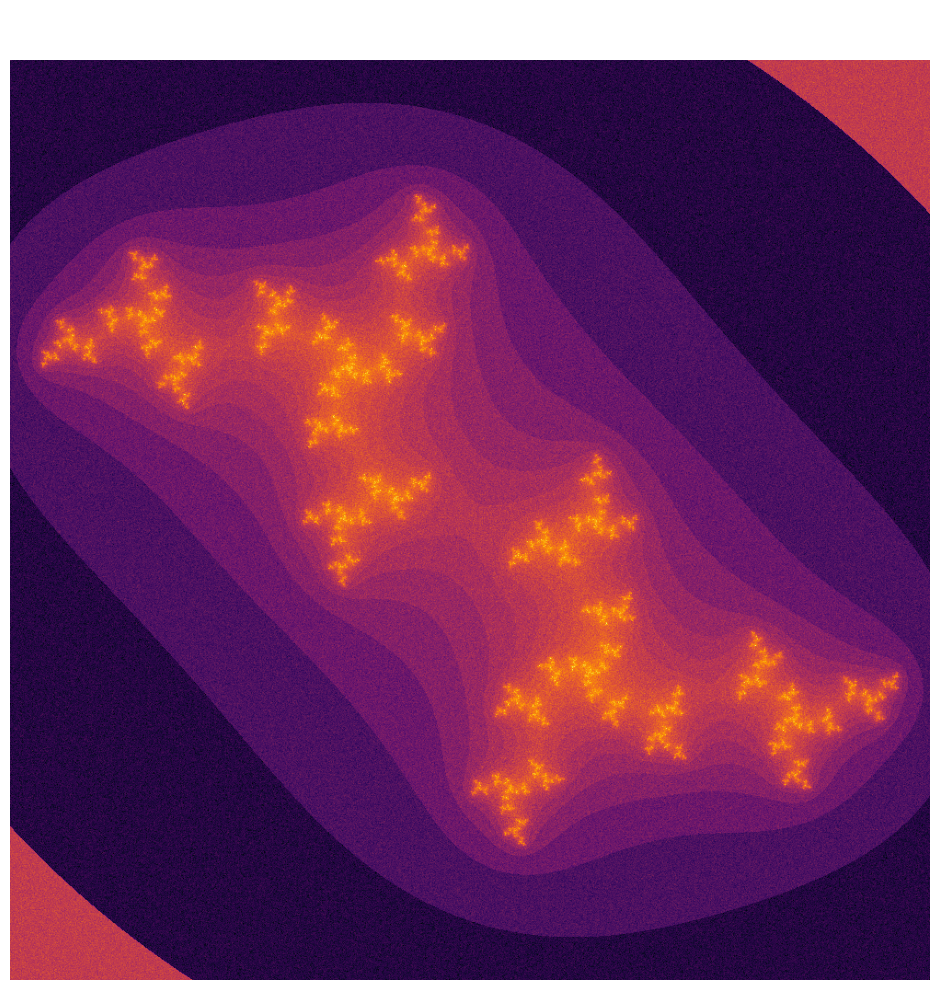

Here is the Python script that generated this plot:
import numpy as np
import matplotlib.pyplot as plt

width, height = 1000, 1000
zoom = 1.5
max_iter = 500
c = complex(-0.30176, -0.8842)
glow_factor = 0.2

x = np.linspace(-zoom, zoom, width)
y = np.linspace(-zoom, zoom, height)
X, Y = np.meshgrid(x, y)
Z = X + 1j * Y 

div_time = np.zeros(Z.shape, dtype=int)

for i in range(max_iter):
    Z = Z**2 + c
    diverged = np.abs(Z) > 4
    mask = (div_time == 0) & diverged
    div_time[mask] = i
    Z[diverged] = 0

div_time = np.log(div_time + 1)

plt.figure(figsize=(10, 10), dpi=300)
plt.imshow(div_time, cmap='inferno', extent=(-zoom, zoom, -zoom, zoom))
plt.axis('off')

noise = np.random.normal(0, glow_factor, (height, width))
glow = np.clip(div_time + noise, 0, np.max(div_time))

plt.imshow(glow, cmap='inferno', alpha=0.7, extent=(-zoom, zoom, -zoom, zoom))

plt.title("Galactic Fractal Bloom", fontsize=20, color='white', pad=20)
plt.gca().set_facecolor('black')
plt.tight_layout()
plt.show()
